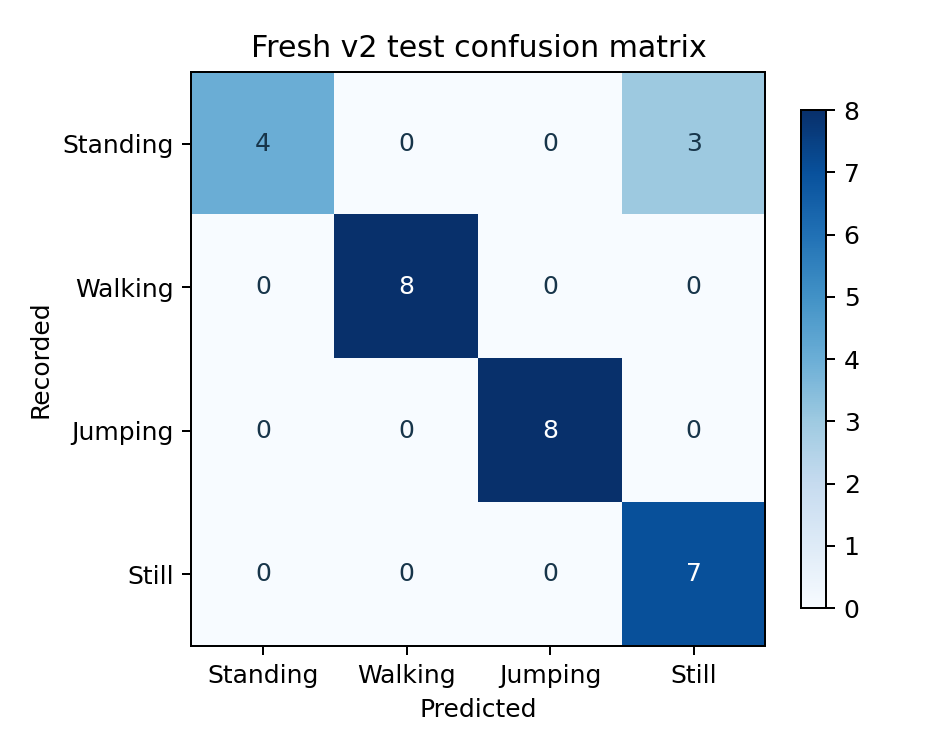

The file beside this chart, header and first rows:
, standing, walking, jumping, still
standing, 4, 0, 0, 3
walking, 0, 8, 0, 0
jumping, 0, 0, 8, 0
still, 0, 0, 0, 7
